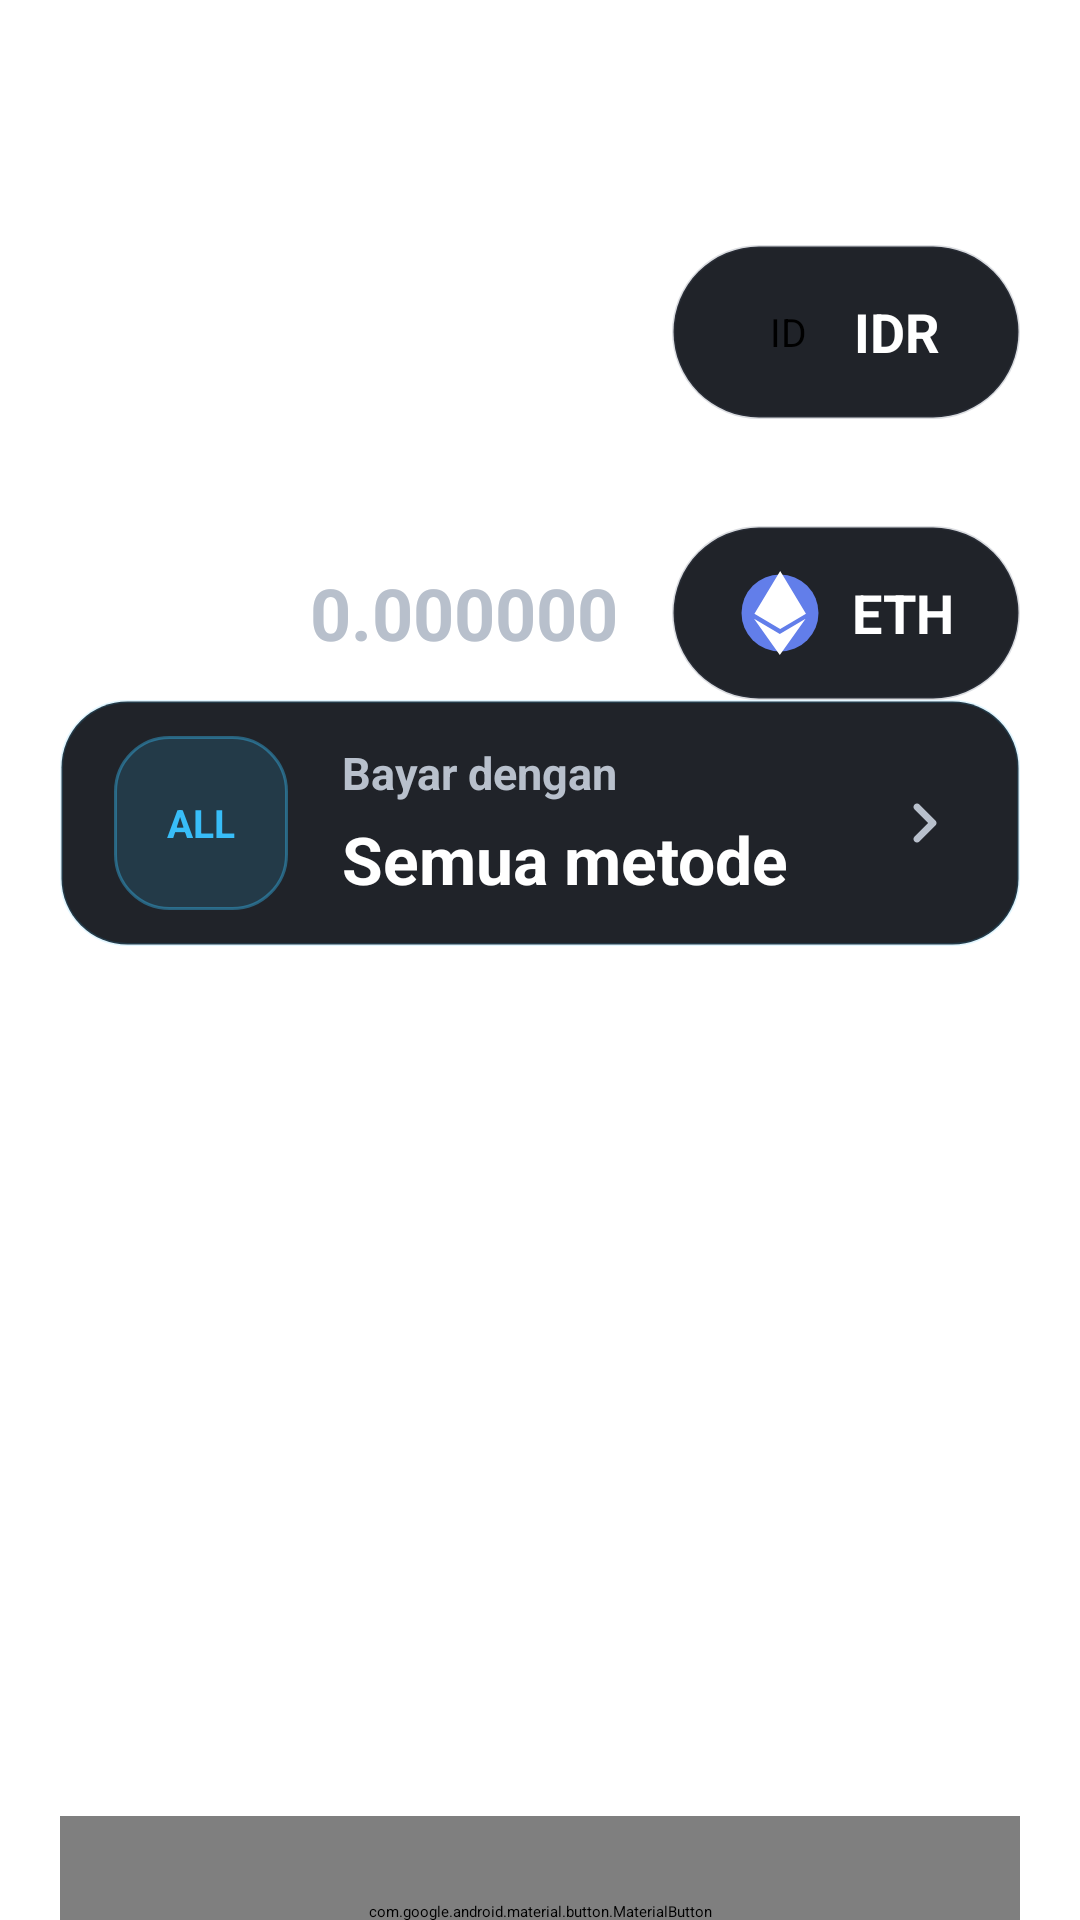

This screen was rendered from an Android layout file. Write that file and the resources it references.
<!-- AndroidManifest.xml: application theme Theme.ProjekAkhir -->
<!-- res/layout/activity_buy.xml -->
<?xml version="1.0" encoding="utf-8"?>
<ScrollView xmlns:android="http://schemas.android.com/apk/res/android"
    xmlns:app="http://schemas.android.com/apk/res-auto"
    android:id="@+id/buyRoot"
    android:layout_width="match_parent"
    android:layout_height="match_parent"
    android:background="@drawable/bg_app_gradient"
    android:fillViewport="true">

    <LinearLayout
        android:layout_width="match_parent"
        android:layout_height="match_parent"
        android:orientation="vertical"
        android:paddingHorizontal="20dp"
        android:paddingTop="20dp"
        android:paddingBottom="24dp">

        <FrameLayout
            android:layout_width="match_parent"
            android:layout_height="56dp">

            <ImageButton
                android:id="@+id/buttonBack"
                android:layout_width="48dp"
                android:layout_height="48dp"
                android:layout_gravity="start|center_vertical"
                android:background="@android:color/transparent"
                android:contentDescription="@string/back_action"
                android:padding="8dp"
                android:src="@drawable/ic_back_24" />

            <TextView
                android:layout_width="match_parent"
                android:layout_height="match_parent"
                android:gravity="center"
                android:text="@string/buy_screen_title"
                android:textColor="@color/mw_text_primary"
                android:textSize="28sp"
                android:textStyle="bold" />

            <TextView
                android:layout_width="48dp"
                android:layout_height="48dp"
                android:layout_gravity="end|center_vertical"
                android:gravity="center"
                android:text="..."
                android:textColor="@color/mw_text_primary"
                android:textSize="28sp"
                android:textStyle="bold" />
        </FrameLayout>

        <LinearLayout
            android:layout_width="match_parent"
            android:layout_height="0dp"
            android:layout_weight="1"
            android:gravity="center_vertical"
            android:orientation="vertical">

            <LinearLayout
                android:layout_width="match_parent"
                android:layout_height="wrap_content"
                android:gravity="center_vertical"
                android:orientation="horizontal">

                <TextView
                    android:id="@+id/textFiatAmount"
                    android:layout_width="0dp"
                    android:layout_height="wrap_content"
                    android:layout_weight="1"
                    android:text="0"
                    android:textColor="@color/mw_text_primary"
                    android:textSize="52sp"
                    android:textStyle="bold" />

                <LinearLayout
                    android:layout_width="116dp"
                    android:layout_height="58dp"
                    android:background="@drawable/bg_buy_currency_pill"
                    android:gravity="center"
                    android:orientation="horizontal">

                    <TextView
                        android:layout_width="24dp"
                        android:layout_height="24dp"
                        android:background="@drawable/bg_qris_logo"
                        android:gravity="center"
                        android:text="ID"
                        android:textSize="13sp" />

                    <TextView
                        android:layout_width="wrap_content"
                        android:layout_height="wrap_content"
                        android:layout_marginStart="10dp"
                        android:text="@string/buy_currency_idr"
                        android:textColor="@color/mw_text_primary"
                        android:textSize="18sp"
                        android:textStyle="bold" />
                </LinearLayout>
            </LinearLayout>

            <LinearLayout
                android:layout_width="match_parent"
                android:layout_height="wrap_content"
                android:layout_marginTop="30dp"
                android:gravity="end|center_vertical"
                android:orientation="horizontal">

                <TextView
                    android:id="@+id/textEthEstimate"
                    android:layout_width="0dp"
                    android:layout_height="wrap_content"
                    android:layout_weight="1"
                    android:gravity="end"
                    android:text="0.000000"
                    android:textColor="@color/mw_text_secondary"
                    android:textSize="24sp"
                    android:textStyle="bold" />

                <LinearLayout
                    android:layout_width="116dp"
                    android:layout_height="58dp"
                    android:layout_marginStart="18dp"
                    android:background="@drawable/bg_buy_currency_pill"
                    android:gravity="center"
                    android:orientation="horizontal">

                    <ImageView
                        android:layout_width="28dp"
                        android:layout_height="28dp"
                        android:src="@drawable/ic_token_eth" />

                    <TextView
                        android:layout_width="wrap_content"
                        android:layout_height="wrap_content"
                        android:layout_marginStart="10dp"
                        android:text="@string/buy_asset_eth"
                        android:textColor="@color/mw_text_primary"
                        android:textSize="18sp"
                        android:textStyle="bold" />
                </LinearLayout>
            </LinearLayout>
        </LinearLayout>

        <LinearLayout
            android:id="@+id/buttonPaymentMethod"
            android:layout_width="match_parent"
            android:layout_height="82dp"
            android:background="@drawable/bg_buy_payment_card"
            android:clickable="true"
            android:focusable="true"
            android:foreground="?attr/selectableItemBackground"
            android:gravity="center_vertical"
            android:orientation="horizontal"
            android:paddingHorizontal="18dp">

            <TextView
                android:id="@+id/textPaymentIcon"
                android:layout_width="58dp"
                android:layout_height="58dp"
                android:background="@drawable/bg_payment_method_icon"
                android:gravity="center"
                android:text="ALL"
                android:textColor="@color/mw_highlight"
                android:textSize="13sp"
                android:textStyle="bold" />

            <LinearLayout
                android:layout_width="0dp"
                android:layout_height="wrap_content"
                android:layout_marginStart="18dp"
                android:layout_weight="1"
                android:orientation="vertical">

                <TextView
                    android:layout_width="match_parent"
                    android:layout_height="wrap_content"
                    android:text="@string/buy_payment_with"
                    android:textColor="@color/mw_text_secondary"
                    android:textSize="15sp"
                    android:textStyle="bold" />

                <TextView
                    android:id="@+id/textPaymentMethod"
                    android:layout_width="match_parent"
                    android:layout_height="wrap_content"
                    android:layout_marginTop="4dp"
                    android:text="@string/buy_payment_all"
                    android:textColor="@color/mw_text_primary"
                    android:textSize="22sp"
                    android:textStyle="bold" />
            </LinearLayout>

            <ImageView
                android:layout_width="28dp"
                android:layout_height="28dp"
                android:src="@drawable/ic_chevron_right_24" />
        </LinearLayout>

        <GridLayout
            android:layout_width="match_parent"
            android:layout_height="260dp"
            android:layout_marginTop="18dp"
            android:columnCount="3"
            android:rowCount="4">

            <TextView android:id="@+id/key1" style="@style/Widget.MatsWallet.BuyKey" android:text="1" />
            <TextView android:id="@+id/key2" style="@style/Widget.MatsWallet.BuyKey" android:text="2" />
            <TextView android:id="@+id/key3" style="@style/Widget.MatsWallet.BuyKey" android:text="3" />
            <TextView android:id="@+id/key4" style="@style/Widget.MatsWallet.BuyKey" android:text="4" />
            <TextView android:id="@+id/key5" style="@style/Widget.MatsWallet.BuyKey" android:text="5" />
            <TextView android:id="@+id/key6" style="@style/Widget.MatsWallet.BuyKey" android:text="6" />
            <TextView android:id="@+id/key7" style="@style/Widget.MatsWallet.BuyKey" android:text="7" />
            <TextView android:id="@+id/key8" style="@style/Widget.MatsWallet.BuyKey" android:text="8" />
            <TextView android:id="@+id/key9" style="@style/Widget.MatsWallet.BuyKey" android:text="9" />
            <TextView
                android:id="@+id/keyComma"
                style="@style/Widget.MatsWallet.BuyKey"
                android:text="," />
            <TextView android:id="@+id/key0" style="@style/Widget.MatsWallet.BuyKey" android:text="0" />
            <ImageButton
                android:id="@+id/keyBackspace"
                style="@style/Widget.MatsWallet.BuyKey"
                android:background="@android:color/transparent"
                android:contentDescription="@string/pin_backspace_key"
                android:padding="24dp"
                android:scaleType="center"
                android:src="@drawable/ic_backspace_24" />
        </GridLayout>

        <com.google.android.material.button.MaterialButton
            android:id="@+id/buttonContinue"
            style="@style/Widget.MatsWallet.Button.Primary"
            android:layout_width="match_parent"
            android:layout_height="64dp"
            android:layout_marginTop="12dp"
            android:text="@string/buy_continue"
            android:textColor="@color/black"
            android:textSize="18sp"
            android:textStyle="bold"
            app:backgroundTint="@color/mw_highlight" />
    </LinearLayout>
</ScrollView>
<!-- resources referenced by this layout -->
<resources>
  <color name="black">#FF000000</color>
  <color name="mw_highlight">#38BDF8</color>
  <color name="mw_text_primary">#FFFFFF</color>
  <color name="mw_text_secondary">#B8C0CC</color>
  <!-- drawable bg_buy_currency_pill (drawable) -->
  <?xml version="1.0" encoding="utf-8"?>
  <shape xmlns:android="http://schemas.android.com/apk/res/android" android:shape="rectangle">
      <solid android:color="#202329" />
      <corners android:radius="34dp" />
      <stroke
          android:width="1dp"
          android:color="#334A5568" />
  </shape>
  <!-- drawable bg_buy_payment_card (drawable) -->
  <?xml version="1.0" encoding="utf-8"?>
  <shape xmlns:android="http://schemas.android.com/apk/res/android" android:shape="rectangle">
      <solid android:color="#202329" />
      <corners android:radius="22dp" />
      <stroke
          android:width="1dp"
          android:color="#2638BDF8" />
  </shape>
  <!-- drawable bg_payment_method_icon (drawable) -->
  <?xml version="1.0" encoding="utf-8"?>
  <shape xmlns:android="http://schemas.android.com/apk/res/android">
      <solid android:color="#2638BDF8" />
      <corners android:radius="18dp" />
      <stroke
          android:width="1dp"
          android:color="#6638BDF8" />
  </shape>
  <!-- drawable ic_backspace_24 (drawable) -->
  <vector xmlns:android="http://schemas.android.com/apk/res/android"
      android:width="28dp"
      android:height="28dp"
      android:viewportWidth="24"
      android:viewportHeight="24">
      <path
          android:fillColor="@color/mw_text_primary"
          android:pathData="M22,3H7.8C7.1,3 6.46,3.35 6.09,3.94L1.55,11.05C1.17,11.64 1.17,12.36 1.55,12.95L6.09,20.06C6.46,20.65 7.1,21 7.8,21H22C22.55,21 23,20.55 23,20V4C23,3.45 22.55,3 22,3ZM18.3,16.89L15.41,14L12.52,16.89L11.11,15.48L14,12.59L11.11,9.7L12.52,8.29L15.41,11.18L18.3,8.29L19.71,9.7L16.82,12.59L19.71,15.48L18.3,16.89Z" />
  </vector>
  <!-- drawable ic_chevron_right_24 (drawable) -->
  <?xml version="1.0" encoding="utf-8"?>
  <vector xmlns:android="http://schemas.android.com/apk/res/android"
      android:width="24dp"
      android:height="24dp"
      android:viewportWidth="24"
      android:viewportHeight="24">
      <path
          android:fillColor="@color/mw_text_secondary"
          android:pathData="M9.29,6.71c-0.39,0.39 -0.39,1.02 0,1.41L13.17,12l-3.88,3.88c-0.39,0.39 -0.39,1.02 0,1.41s1.02,0.39 1.41,0l4.59,-4.59c0.39,-0.39 0.39,-1.02 0,-1.41L10.7,6.71c-0.39,-0.39 -1.02,-0.39 -1.41,0z" />
  </vector>
  <!-- drawable ic_token_eth (drawable) -->
  <?xml version="1.0" encoding="utf-8"?>
  <vector xmlns:android="http://schemas.android.com/apk/res/android"
      android:width="48dp"
      android:height="48dp"
      android:viewportWidth="24"
      android:viewportHeight="24">
  
      <path
          android:fillColor="#627EEA"
          android:pathData="M12,1A11,11 0 1,1 12,23A11,11 0 1,1 12,1z" />
  
      <path
          android:fillColor="#FFFFFF"
          android:pathData="M11.944,17.97 4.58,13.62 11.943,24l7.37,-10.38 -7.372,4.35h0.003zM12.056,0 4.69,12.223l7.365,4.354 7.365,-4.35L12.056,0z" />
  </vector>
  <string name="back_action">Kembali</string>
  <string name="buy_asset_eth">ETH</string>
  <string name="buy_continue">Beli</string>
  <string name="buy_currency_idr">IDR</string>
  <string name="buy_payment_all">Semua metode</string>
  <string name="buy_payment_with">Bayar dengan</string>
  <string name="buy_screen_title">Beli</string>
  <string name="pin_backspace_key">Hapus</string>
  <style name="Widget.MatsWallet.Button.Primary" parent="Widget.Material3.Button">
          <item name="backgroundTint">@color/mw_highlight</item>
          <item name="android:textColor">@color/white</item>
          <item name="cornerRadius">18dp</item>
          <item name="iconTint">@color/white</item>
      </style>
  <color name="white">#FFFFFFFF</color>
</resources>
